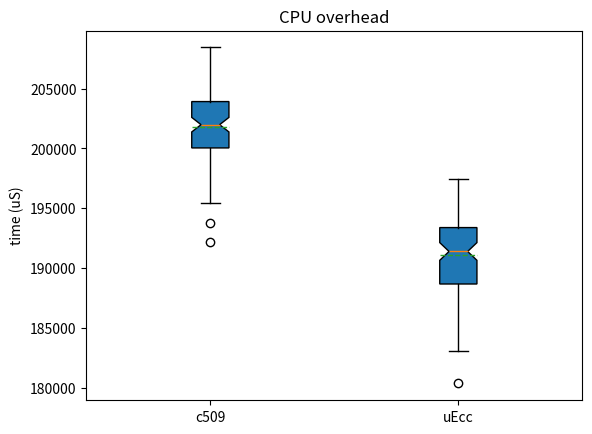

Here is the Python script that generated this plot:
# Import libraries
import matplotlib.pyplot as plt
import numpy as np
 
 
# Creating dataset
c509_pro_time = [203953, 201036, 200123, 200144, 202499, 206988, 207046, 203853, 208452, 197382, 202981, 201116, 204915, 198808, 203917, 202837, 198321, 197666, 198047, 204277, 201967, 201251, 201161, 204308, 199200, 203357, 202683, 204804, 204246, 206252, 200468, 200112, 204474, 195452, 200188, 201631, 203549, 204934, 201973, 204367, 200502, 197468, 206076, 199223, 198814, 204470, 203899, 205164, 202575, 203903, 200327, 200679, 203281, 204713, 193766, 200767, 203859, 197287, 208350, 200753, 206844, 207513, 197022, 203421, 201073, 203463, 199158, 204693, 202825, 199813, 205196, 196391, 200642, 203172, 201456, 199856, 199120, 202450, 205755, 202795, 200787, 199840, 201981, 196142, 200173, 197458, 205457, 202005, 204717, 202500, 202879, 198787, 203452, 192217, 200153, 197448, 201760, 199620, 203003, 202534, 
]
crypto_time = [180340, 183094, 184615, 184821, 185652, 186252, 186271, 186632, 186719, 186824, 187048, 187120, 187178, 187252, 187575, 187576, 187737, 187742, 187785, 188010, 188092, 188457, 188573, 188594, 188611, 188681, 188714, 188719, 189027, 189144, 189361, 189504, 189589, 189647, 189655, 190066, 190171, 190190, 190270, 190554, 190661, 190673, 190758, 190789, 190795, 190878, 190915, 191098, 191180, 191368, 191403, 191433, 191535, 191851, 191919, 192034, 192165, 192185, 192202, 192257, 192277, 192343, 192578, 192583, 192660, 192683, 192717, 192768, 192896, 192920, 193090, 193217, 193248, 193283, 193331, 193540, 193792, 193821, 193851, 194032, 194330, 194451, 194515, 194526, 194544, 194581, 194717, 194778, 194915, 194978, 195095, 195198, 195460, 195512, 195574, 195793, 195967, 196344, 196770, 197419
]

#fig = plt.figure(figsize =(10, 7))
#plt.title('C509 processig time on nrf52840 dongle')
#plt.xlabel('categories')
#plt.ylabel('time (uS)')
 # Creating plot
#plt.boxplot(c509_pro_time,patch_artist=True, meanline=True, showmeans=True,notch=True)
 # show plot
#plt.show()

fig, ax = plt.subplots()
columns = [c509_pro_time,crypto_time]
ax.boxplot(columns, patch_artist=True, meanline=True, showmeans=True,notch=True)
plt.xticks([1, 2], ["c509","uEcc"])

plt.title('CPU overhead')
plt.ylabel('time (uS)')

# show plot
plt.show()
